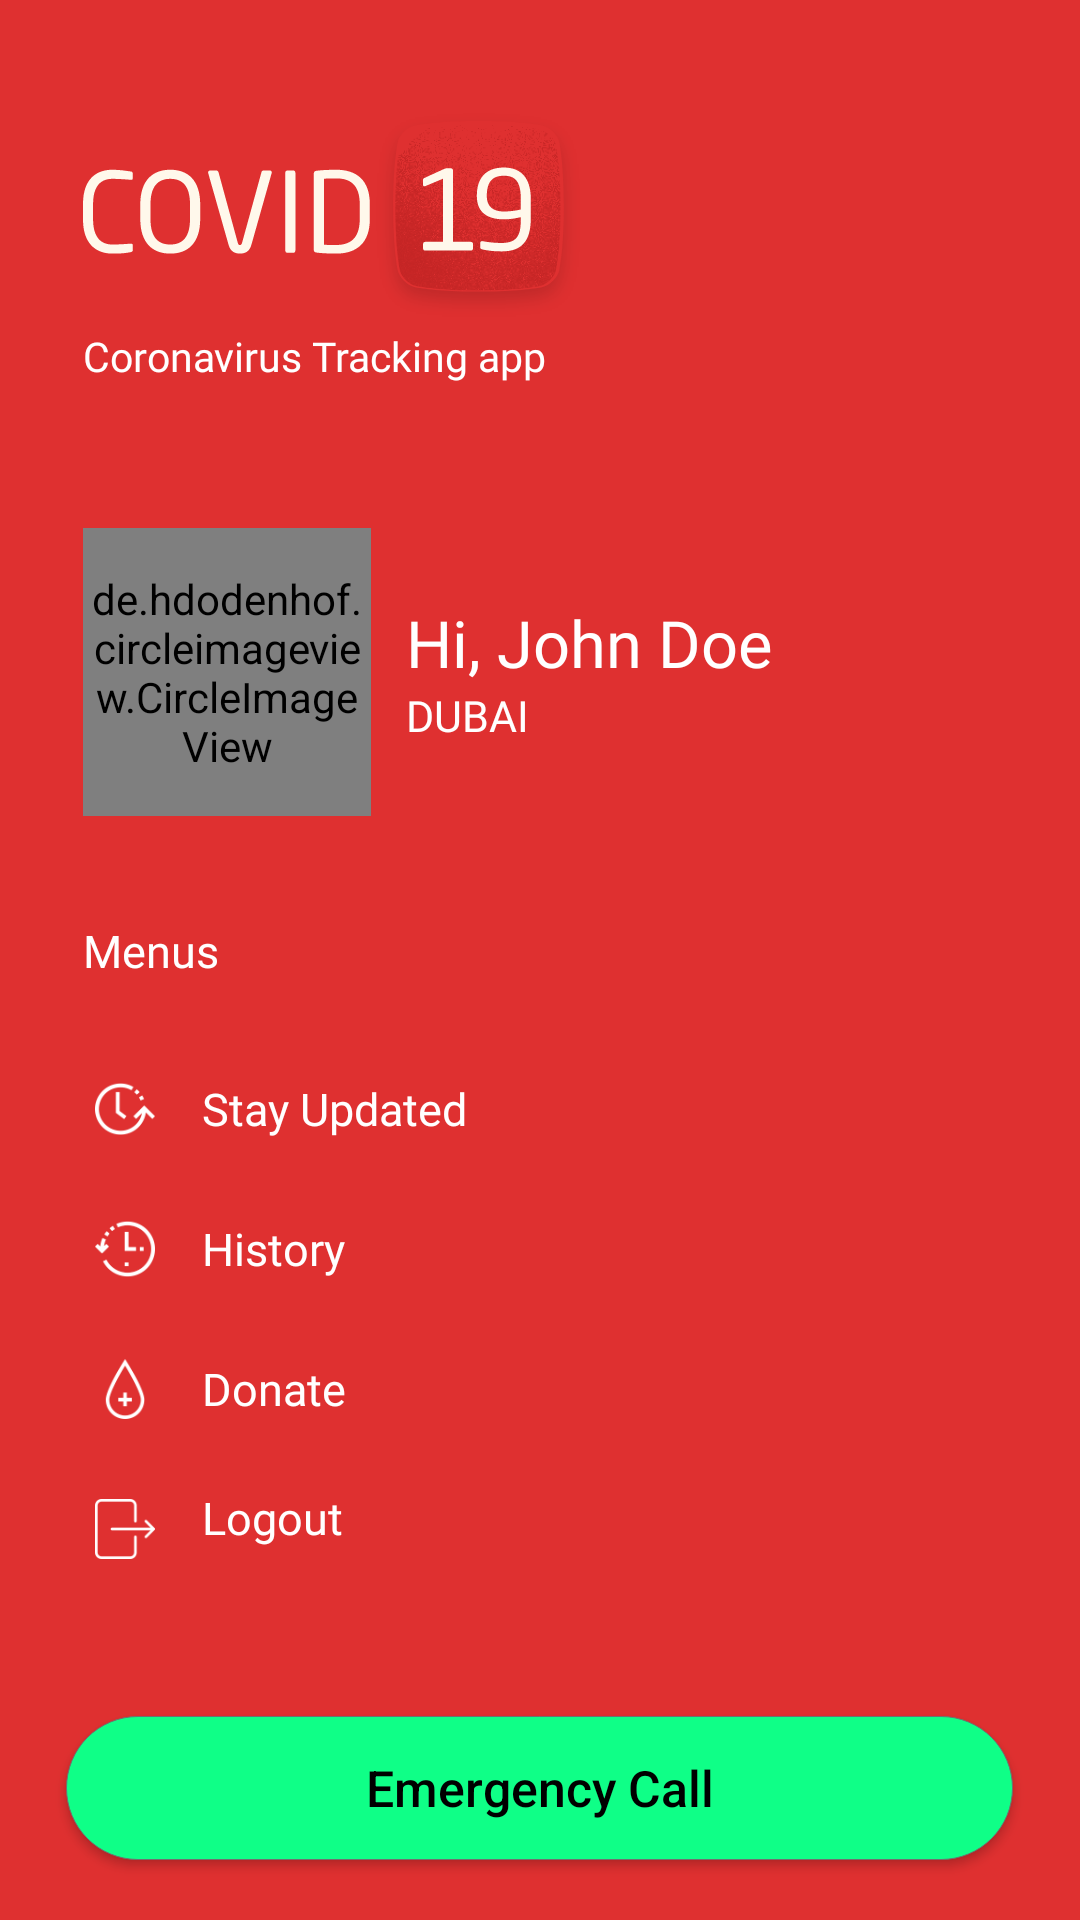

Reconstruct the res/layout file that produces this screen, plus the resources it refers to.
<!-- AndroidManifest.xml: application theme AppTheme -->
<!-- res/layout/drawer_item_view.xml -->
<?xml version="1.0" encoding="utf-8"?>
<RelativeLayout xmlns:android="http://schemas.android.com/apk/res/android"
    android:layout_width="match_parent"
    android:layout_height="match_parent"
    android:background="@color/red"
    xmlns:app="http://schemas.android.com/apk/res-auto">

    <LinearLayout
        android:id="@+id/llRootLayout"
        android:layout_width="match_parent"
        android:layout_height="match_parent"
        android:orientation="vertical">

        <RelativeLayout
            android:layout_width="match_parent"
            android:layout_height="match_parent">

            <LinearLayout
                android:layout_width="match_parent"
                android:layout_height="match_parent"
                android:layout_marginLeft="27.7dp"
                android:layout_marginTop="34.3dp"
                android:layout_weight="1"
                android:orientation="vertical">

                <ImageView
                    android:id="@+id/imgLogo"
                    android:layout_width="wrap_content"
                    android:layout_height="wrap_content"
                    android:src="@drawable/covid19_img" />

                <TextView
                    android:layout_width="wrap_content"
                    android:layout_height="wrap_content"
                    android:fontFamily="@font/sf_pro_display_bold"
                    android:text="@string/coronavirus_tracking_app"
                    android:textColor="@color/white"
                    android:textSize="13.5sp" />

                <LinearLayout
                    android:layout_width="wrap_content"
                    android:layout_height="wrap_content"
                    android:layout_marginTop="47.9dp"
                    android:orientation="horizontal">

                    <de.hdodenhof.circleimageview.CircleImageView
                        android:id="@+id/profile_image"
                        android:layout_width="96dp"
                        android:layout_height="96dp"
                        android:src="@drawable/men_img"
                        app:civ_border_color="#FF000000"
                        app:civ_border_width="0dp" />

                    <LinearLayout
                        android:layout_width="wrap_content"
                        android:layout_height="wrap_content"
                        android:layout_gravity="center"
                        android:layout_marginLeft="11.7dp"
                        android:orientation="vertical">

                        <TextView
                            android:id="@+id/txtUserName"
                            android:layout_width="wrap_content"
                            android:layout_height="wrap_content"
                            android:fontFamily="@font/sf_pro_display_semibold"
                            android:text="@string/john_deo"
                            android:ellipsize="end"
                            android:maxLines="1"
                            android:lines="1"
                            android:textColor="@color/white"
                            android:textSize="21.7sp" />

                        <TextView
                            android:id="@+id/txtCountryName"
                            android:layout_width="wrap_content"
                            android:layout_height="wrap_content"
                            android:fontFamily="@font/sf_pro_display_semibold"
                            android:text="@string/dubai"
                            android:textColor="@color/white"
                            android:textSize="14.3sp" />
                    </LinearLayout>
                </LinearLayout>

                <TextView
                    android:layout_width="wrap_content"
                    android:layout_height="wrap_content"
                    android:layout_marginTop="34.6dp"
                    android:fontFamily="@font/sf_pro_display_medium"
                    android:text="@string/menus"
                    android:textColor="@color/white"
                    android:textSize="15sp" />

                <LinearLayout
                    android:id="@+id/li_stayUpdate"
                    android:layout_width="match_parent"
                    android:layout_height="wrap_content"
                    android:layout_marginTop="28.6dp"
                    android:orientation="horizontal">

                    <FrameLayout
                        android:layout_width="wrap_content"

                        android:layout_height="wrap_content">

                        <ImageView
                            android:id="@+id/img_update"
                            android:layout_width="wrap_content"
                            android:layout_height="wrap_content"
                            android:src="@drawable/circle_dark_orange"
                            android:visibility="gone" />


                            <ImageView
                                android:layout_width="match_parent"
                                android:layout_height="match_parent"
                                android:layout_gravity="center"
                                android:scaleType="fitCenter"
                                android:src="@drawable/ic_update" />
                    </FrameLayout>

                    <TextView
                        android:layout_width="wrap_content"
                        android:layout_height="wrap_content"
                        android:layout_gravity="center"
                        android:layout_marginLeft="11.7dp"
                        android:fontFamily="@font/sf_pro_display_bold"
                        android:text="@string/stay_updated"
                        android:textColor="@color/white"
                        android:textSize="15sp" />
                </LinearLayout>

                <LinearLayout
                    android:id="@+id/li_history"
                    android:layout_width="match_parent"
                    android:layout_height="wrap_content"
                    android:layout_marginTop="18.7dp"
                    android:orientation="horizontal">

                    <FrameLayout
                        android:layout_width="wrap_content"
                        android:layout_height="wrap_content">

                        <ImageView
                            android:id="@+id/img_history"
                            android:layout_width="wrap_content"
                            android:layout_height="wrap_content"
                            android:src="@drawable/circle_dark_orange"
                            android:visibility="gone" />

                        <ImageView
                            android:layout_width="wrap_content"
                            android:layout_height="wrap_content"
                            android:layout_gravity="center"
                            android:src="@drawable/ic_history" />
                    </FrameLayout>

                    <TextView
                        android:layout_width="wrap_content"
                        android:layout_height="wrap_content"
                        android:layout_gravity="center"
                        android:layout_marginLeft="11.7dp"
                        android:fontFamily="@font/sf_pro_display_bold"
                        android:text="@string/history"
                        android:textColor="@color/white"
                        android:textSize="15sp" />
                </LinearLayout>

                <LinearLayout
                    android:id="@+id/li_donate"
                    android:layout_width="match_parent"
                    android:layout_height="wrap_content"
                    android:layout_marginTop="18.7dp"
                    android:orientation="horizontal">

                    <FrameLayout
                        android:layout_width="wrap_content"
                        android:layout_height="wrap_content">

                        <ImageView
                            android:id="@+id/img_donate"
                            android:layout_width="wrap_content"
                            android:layout_height="wrap_content"
                            android:src="@drawable/circle_dark_orange"
                            android:visibility="gone" />

                        <ImageView
                            android:layout_width="wrap_content"
                            android:layout_height="wrap_content"
                            android:layout_gravity="center"
                            android:src="@drawable/ic_donate" />
                    </FrameLayout>

                    <TextView
                        android:layout_width="wrap_content"
                        android:layout_height="wrap_content"
                        android:layout_gravity="center"
                        android:layout_marginLeft="11.7dp"
                        android:fontFamily="@font/sf_pro_display_bold"
                        android:text="@string/donate"
                        android:textColor="@color/white"
                        android:textSize="15sp" />
                </LinearLayout>

                <LinearLayout
                    android:id="@+id/li_logout"
                    android:layout_width="match_parent"
                    android:layout_height="wrap_content"
                    android:layout_marginTop="18.7dp"
                    android:orientation="horizontal">

                    <FrameLayout
                        android:layout_width="wrap_content"
                        android:layout_height="wrap_content">

                        <ImageView
                            android:id="@+id/img_logout"
                            android:layout_width="wrap_content"
                            android:layout_height="wrap_content"
                            android:src="@drawable/circle_dark_orange"
                            android:visibility="gone" />

                        <ImageView
                            android:layout_width="wrap_content"
                            android:layout_height="wrap_content"
                            android:layout_gravity="center"
                            android:src="@drawable/ic_logout" />
                    </FrameLayout>

                    <TextView
                        android:layout_width="wrap_content"
                        android:layout_height="wrap_content"
                        android:layout_marginLeft="11.7dp"
                        android:fontFamily="@font/sf_pro_display_bold"
                        android:text="@string/logout"
                        android:textColor="@color/white"
                        android:textSize="15sp" />

                </LinearLayout>
            </LinearLayout>
            <Button
                android:id="@+id/btnRequestCall"
                android:layout_width="match_parent"
                android:layout_height="wrap_content"
                android:layout_marginLeft="5dp"
                android:layout_alignParentBottom="true"
                android:layout_marginBottom="20dp"
                android:layout_centerHorizontal="true"
                android:layout_marginRight="39.3dp"
                android:background="@drawable/rectangle_light_green"
                android:text="@string/emergency_call"
                android:textAllCaps="false"
                android:textColor="@color/black"
                android:textSize="16.7sp" />
        </RelativeLayout>
    </LinearLayout>
</RelativeLayout>
<!-- resources referenced by this layout -->
<resources>
  <color name="black">#000000</color>
  <color name="red">#df3030</color>
  <color name="white">#ffffff</color>
  <!-- drawable circle_dark_orange (drawable) -->
  <shape xmlns:android="http://schemas.android.com/apk/res/android"
      android:shape="oval">
  
      <solid
          android:color="@color/title_color"/>
      <size
          android:height="33dp"
          android:width="33dp"/>
  </shape>
  <!-- drawable covid19_img: png bitmap (drawable-hdpi, 16393 bytes) -->
  <!-- drawable ic_donate: png bitmap (drawable-hdpi, 1053 bytes) -->
  <!-- drawable ic_history: png bitmap (drawable-hdpi, 1145 bytes) -->
  <!-- drawable ic_logout: png bitmap (drawable-hdpi, 475 bytes) -->
  <!-- drawable ic_update: png bitmap (drawable-hdpi, 1160 bytes) -->
  <!-- drawable men_img: png bitmap (drawable-hdpi, 82506 bytes) -->
  <!-- drawable rectangle_light_green (drawable) -->
  <?xml version="1.0" encoding="UTF-8"?>
  <shape
      xmlns:android="http://schemas.android.com/apk/res/android">
      <stroke android:width="0.3dp"
          android:color="#707070" />
      
          
          
          
      <corners android:radius="25.3dp" />
      <solid android:color="#0fff87" />
  </shape>
  <string name="coronavirus_tracking_app">Coronavirus Tracking app</string>
  <string name="donate">Donate</string>
  <string name="dubai">DUBAI</string>
  <string name="emergency_call">Emergency Call</string>
  <string name="history">History</string>
  <string name="john_deo">Hi, John Doe</string>
  <string name="logout">Logout</string>
  <string name="menus">Menus</string>
  <string name="stay_updated">Stay Updated</string>
  <style name="AppTheme" parent="Theme.AppCompat.Light.NoActionBar">
          
          <item name="colorPrimary">@color/colorPrimary</item>
          <item name="colorPrimaryDark">@color/colorPrimaryDark</item>
          <item name="colorAccent">@color/colorAccent</item>
          <item name="android:windowLightStatusBar">true</item>
      </style>
  <color name="title_color">#ce6b14</color>
  <color name="colorPrimary">#008577</color>
  <color name="colorPrimaryDark">#00574B</color>
  <color name="colorAccent">#424242</color>
</resources>
